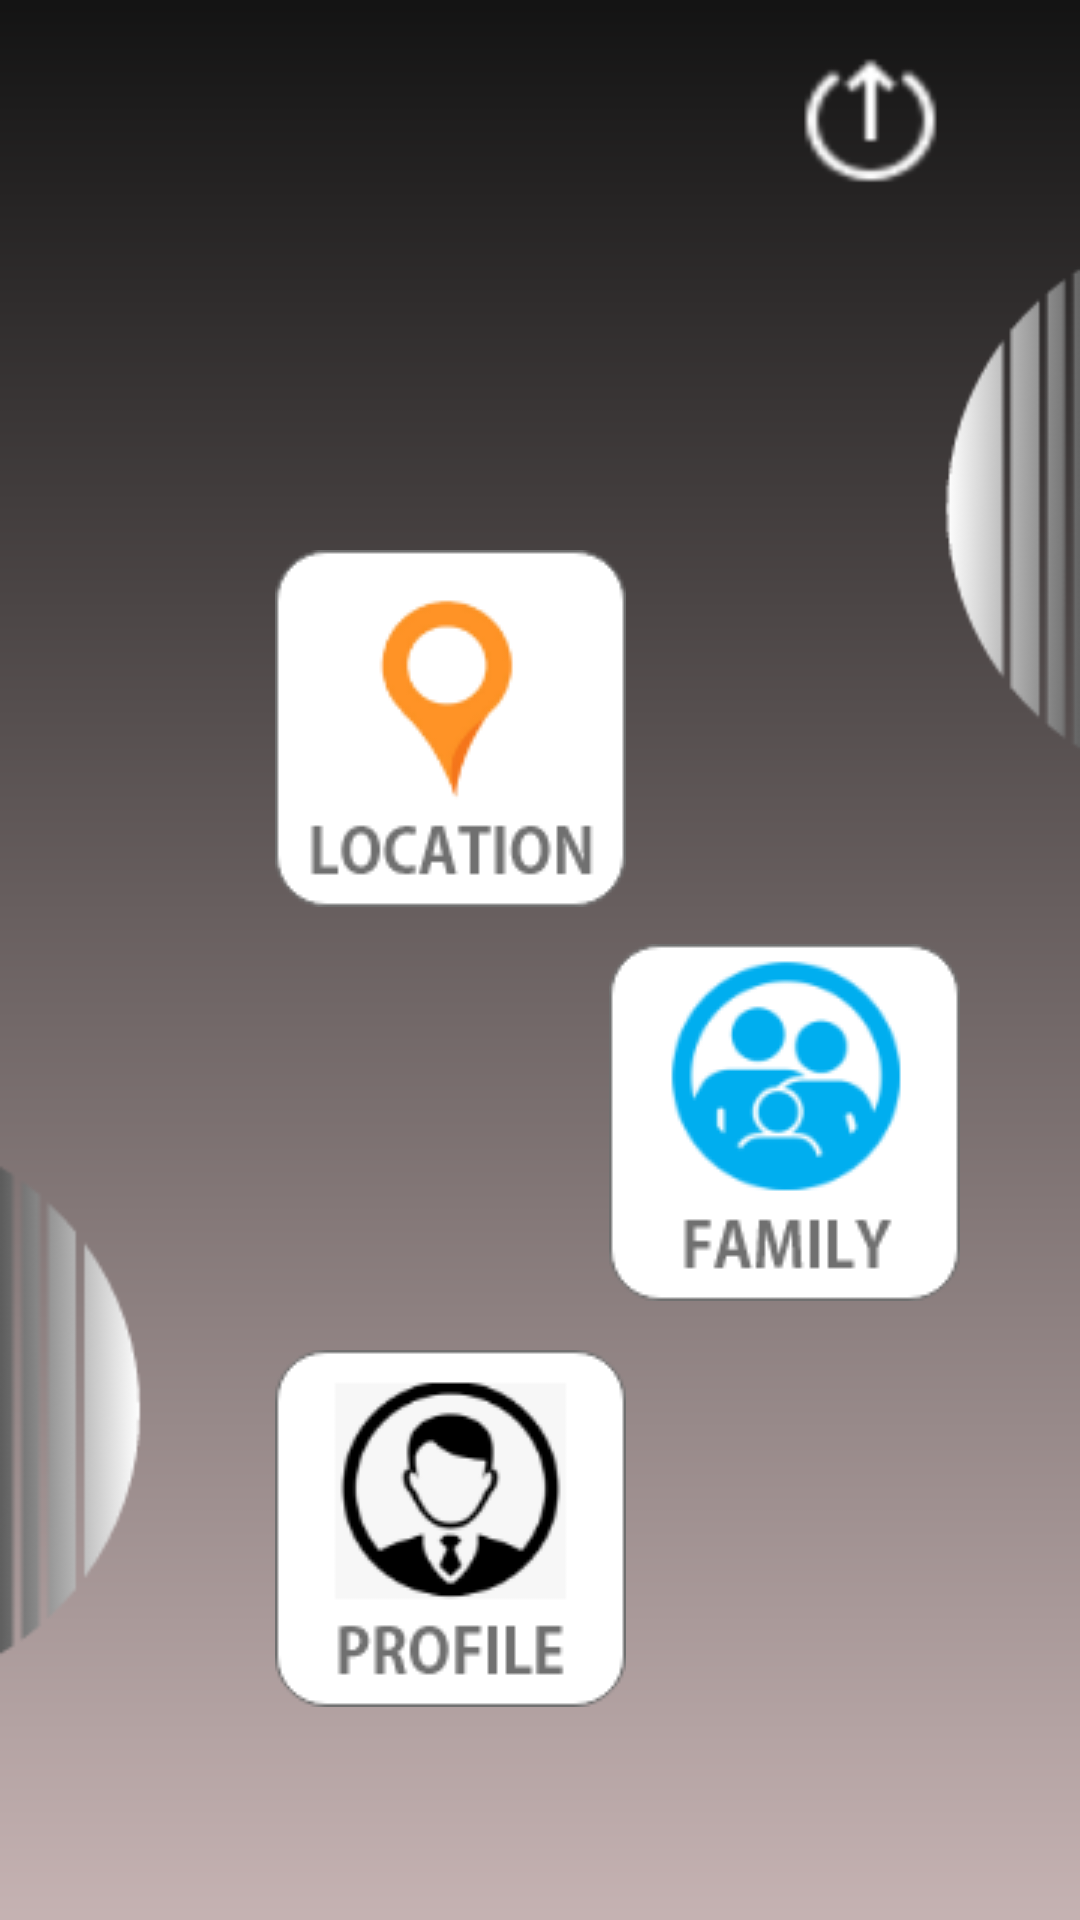

Layout XML and referenced resources for this Android screen:
<!-- AndroidManifest.xml: application theme AppTheme.NoActionBar -->
<!-- res/layout/activity_homepage.xml -->
<?xml version="1.0" encoding="utf-8"?>
<androidx.constraintlayout.widget.ConstraintLayout xmlns:android="http://schemas.android.com/apk/res/android"
    xmlns:app="http://schemas.android.com/apk/res-auto"
    xmlns:tools="http://schemas.android.com/tools"
    android:layout_width="match_parent"
    android:layout_height="match_parent"
    android:background="@drawable/addmembers"
    tools:context=".homepage">

    <ImageView
        android:id="@+id/imageView3"
        android:layout_width="match_parent"
        android:layout_height="match_parent"
        app:layout_constraintBottom_toBottomOf="parent"
        app:layout_constraintEnd_toEndOf="parent"
        app:layout_constraintStart_toStartOf="parent"
        app:layout_constraintTop_toTopOf="parent"
        app:srcCompat="@drawable/backgroud" />

    <Button
        android:id="@+id/location"
        android:layout_width="wrap_content"
        android:layout_height="wrap_content"
        android:background="@drawable/location_button"
        app:layout_constraintBottom_toBottomOf="parent"
        app:layout_constraintEnd_toEndOf="parent"
        app:layout_constraintHorizontal_bias="0.377"
        app:layout_constraintStart_toStartOf="parent"
        app:layout_constraintTop_toTopOf="parent"
        app:layout_constraintVertical_bias="0.352" />

    <Button
        android:id="@+id/family"
        android:layout_width="wrap_content"
        android:layout_height="wrap_content"
        android:background="@drawable/family_button"
        app:layout_constraintBottom_toBottomOf="parent"
        app:layout_constraintEnd_toEndOf="parent"
        app:layout_constraintHorizontal_bias="0.836"
        app:layout_constraintStart_toStartOf="parent"
        app:layout_constraintTop_toTopOf="parent"
        app:layout_constraintVertical_bias="0.604" />

    <Button
        android:id="@+id/profile"
        android:layout_width="wrap_content"
        android:layout_height="wrap_content"
        android:background="@drawable/profile_button"
        app:layout_constraintBottom_toBottomOf="parent"
        app:layout_constraintEnd_toEndOf="parent"
        app:layout_constraintHorizontal_bias="0.377"
        app:layout_constraintStart_toStartOf="parent"
        app:layout_constraintTop_toTopOf="parent"
        app:layout_constraintVertical_bias="0.864" />

    <Button
        android:id="@+id/logout"
        android:layout_width="57dp"
        android:layout_height="53dp"
        android:background="@drawable/icons8_logout_rounded_up_32px"
        app:layout_constraintBottom_toBottomOf="parent"
        app:layout_constraintEnd_toEndOf="parent"
        app:layout_constraintHorizontal_bias="0.864"
        app:layout_constraintStart_toStartOf="parent"
        app:layout_constraintTop_toTopOf="parent"
        app:layout_constraintVertical_bias="0.023" />
</androidx.constraintlayout.widget.ConstraintLayout>
<!-- resources referenced by this layout -->
<resources>
  <!-- drawable addmembers: png bitmap (drawable-xxxhdpi, 13992 bytes) -->
  <!-- drawable backgroud: png bitmap (drawable, 7324 bytes) -->
  <!-- drawable family_button: png bitmap (drawable, 8080 bytes) -->
  <!-- drawable icons8_logout_rounded_up_32px: png bitmap (drawable, 1346 bytes) -->
  <!-- drawable location_button: png bitmap (drawable, 5773 bytes) -->
  <!-- drawable profile_button: png bitmap (drawable, 6554 bytes) -->
  <style name="AppTheme.NoActionBar">
  		<item name="windowActionBar">false</item>
  		<item name="windowNoTitle">true</item>
  	</style>
</resources>
